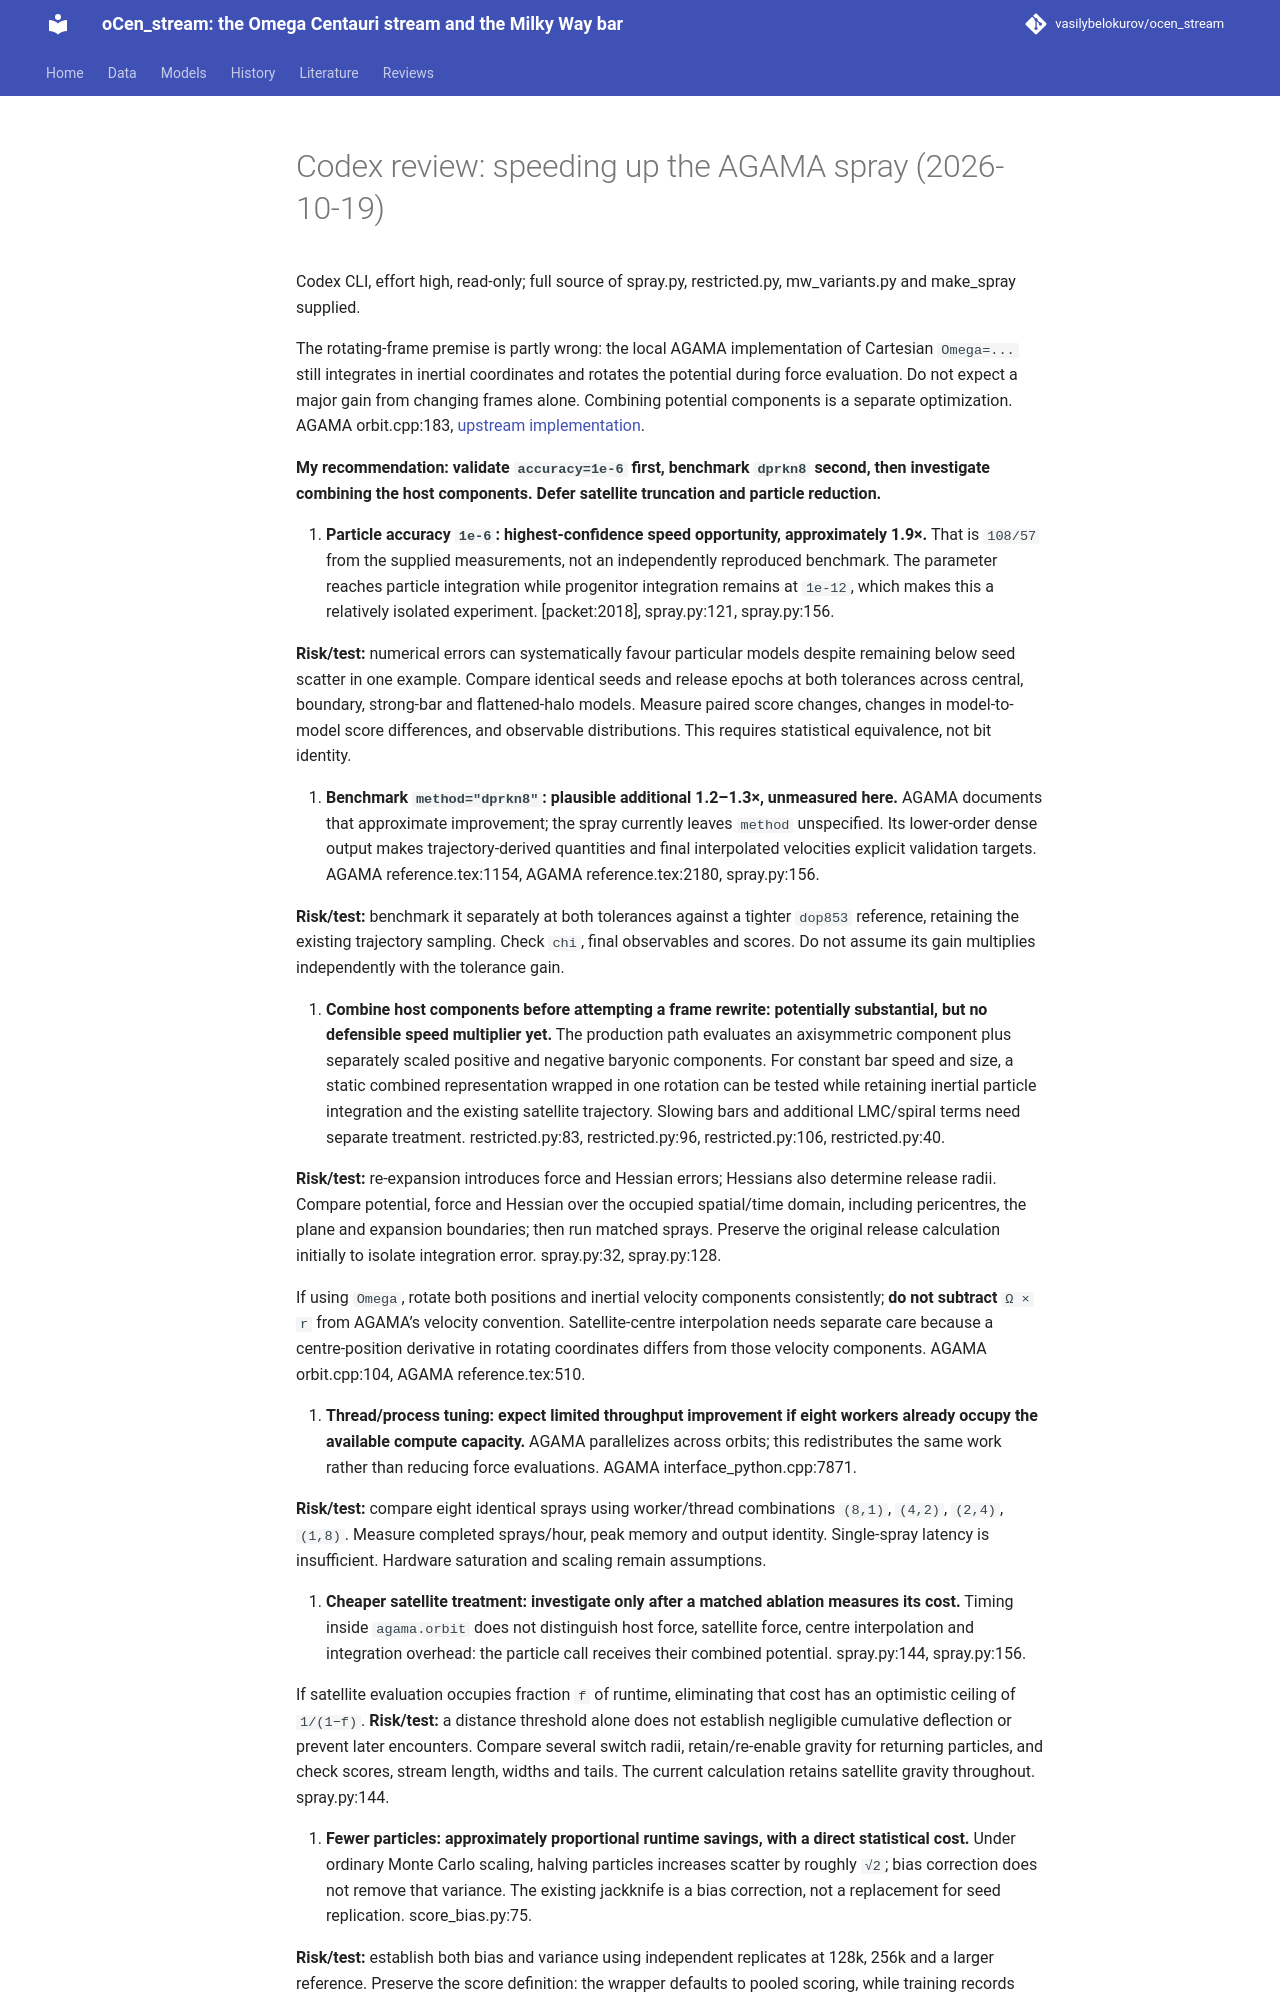

repository: vasilybelokurov/ocen_stream · page: reviews/codex_spray_speed_2026-10-19/index.html · generator: mkdocs

# Codex review: speeding up the AGAMA spray (2026-10-19)

Codex CLI, effort high, read-only; full source of spray.py, restricted.py, mw_variants.py and make_spray supplied.


The rotating-frame premise is partly wrong: the local AGAMA implementation of Cartesian `Omega=...` still integrates in inertial coordinates and rotates the potential during force evaluation. Do not expect a major gain from changing frames alone. Combining potential components is a separate optimization. [AGAMA orbit.cpp:183](AGAMA: src/orbit.cpp:183), [upstream implementation](https://raw.githubusercontent.com/GalacticDynamics-Oxford/Agama/master/src/orbit.cpp).

**My recommendation: validate `accuracy=1e-6` first, benchmark `dprkn8` second, then investigate combining the host components. Defer satellite truncation and particle reduction.**

1. **Particle accuracy `1e-6`: highest-confidence speed opportunity, approximately 1.9×.** That is `108/57` from the supplied measurements, not an independently reproduced benchmark. The parameter reaches particle integration while progenitor integration remains at `1e-12`, which makes this a relatively isolated experiment. [packet:2018], [spray.py:121](src/ocen_dm/streams/spray.py:121), [spray.py:156](src/ocen_dm/streams/spray.py:156).

   **Risk/test:** numerical errors can systematically favour particular models despite remaining below seed scatter in one example. Compare identical seeds and release epochs at both tolerances across central, boundary, strong-bar and flattened-halo models. Measure paired score changes, changes in model-to-model score differences, and observable distributions. This requires statistical equivalence, not bit identity.

2. **Benchmark `method="dprkn8"`: plausible additional 1.2–1.3×, unmeasured here.** AGAMA documents that approximate improvement; the spray currently leaves `method` unspecified. Its lower-order dense output makes trajectory-derived quantities and final interpolated velocities explicit validation targets. [AGAMA reference.tex:1154](AGAMA: doc/reference.tex:1154), [AGAMA reference.tex:2180](AGAMA: doc/reference.tex:2180), [spray.py:156](src/ocen_dm/streams/spray.py:156).

   **Risk/test:** benchmark it separately at both tolerances against a tighter `dop853` reference, retaining the existing trajectory sampling. Check `chi`, final observables and scores. Do not assume its gain multiplies independently with the tolerance gain.

3. **Combine host components before attempting a frame rewrite: potentially substantial, but no defensible speed multiplier yet.** The production path evaluates an axisymmetric component plus separately scaled positive and negative baryonic components. For constant bar speed and size, a static combined representation wrapped in one rotation can be tested while retaining inertial particle integration and the existing satellite trajectory. Slowing bars and additional LMC/spiral terms need separate treatment. [restricted.py:83](src/ocen_dm/streams/restricted.py:83), [restricted.py:96](src/ocen_dm/streams/restricted.py:96), [restricted.py:106](src/ocen_dm/streams/restricted.py:106), [restricted.py:40](src/ocen_dm/streams/restricted.py:40).

   **Risk/test:** re-expansion introduces force and Hessian errors; Hessians also determine release radii. Compare potential, force and Hessian over the occupied spatial/time domain, including pericentres, the plane and expansion boundaries; then run matched sprays. Preserve the original release calculation initially to isolate integration error. [spray.py:32](src/ocen_dm/streams/spray.py:32), [spray.py:128](src/ocen_dm/streams/spray.py:128).

   If using `Omega`, rotate both positions and inertial velocity components consistently; **do not subtract** `Ω × r` from AGAMA’s velocity convention. Satellite-centre interpolation needs separate care because a centre-position derivative in rotating coordinates differs from those velocity components. [AGAMA orbit.cpp:104](AGAMA: src/orbit.cpp:104), [AGAMA reference.tex:510](AGAMA: doc/reference.tex:510).

4. **Thread/process tuning: expect limited throughput improvement if eight workers already occupy the available compute capacity.** AGAMA parallelizes across orbits; this redistributes the same work rather than reducing force evaluations. [AGAMA interface_python.cpp:7871](AGAMA: src/interface_python.cpp:7871).

   **Risk/test:** compare eight identical sprays using worker/thread combinations `(8,1)`, `(4,2)`, `(2,4)`, `(1,8)`. Measure completed sprays/hour, peak memory and output identity. Single-spray latency is insufficient. Hardware saturation and scaling remain assumptions.

5. **Cheaper satellite treatment: investigate only after a matched ablation measures its cost.** Timing inside `agama.orbit` does not distinguish host force, satellite force, centre interpolation and integration overhead: the particle call receives their combined potential. [spray.py:144](src/ocen_dm/streams/spray.py:144), [spray.py:156](src/ocen_dm/streams/spray.py:156).

   If satellite evaluation occupies fraction `f` of runtime, eliminating that cost has an optimistic ceiling of `1/(1−f)`. **Risk/test:** a distance threshold alone does not establish negligible cumulative deflection or prevent later encounters. Compare several switch radii, retain/re-enable gravity for returning particles, and check scores, stream length, widths and tails. The current calculation retains satellite gravity throughout. [spray.py:144](src/ocen_dm/streams/spray.py:144).

6. **Fewer particles: approximately proportional runtime savings, with a direct statistical cost.** Under ordinary Monte Carlo scaling, halving particles increases scatter by roughly `√2`; bias correction does not remove that variance. The existing jackknife is a bias correction, not a replacement for seed replication. [score_bias.py:75](src/ocen_dm/streams/score_bias.py:75).
